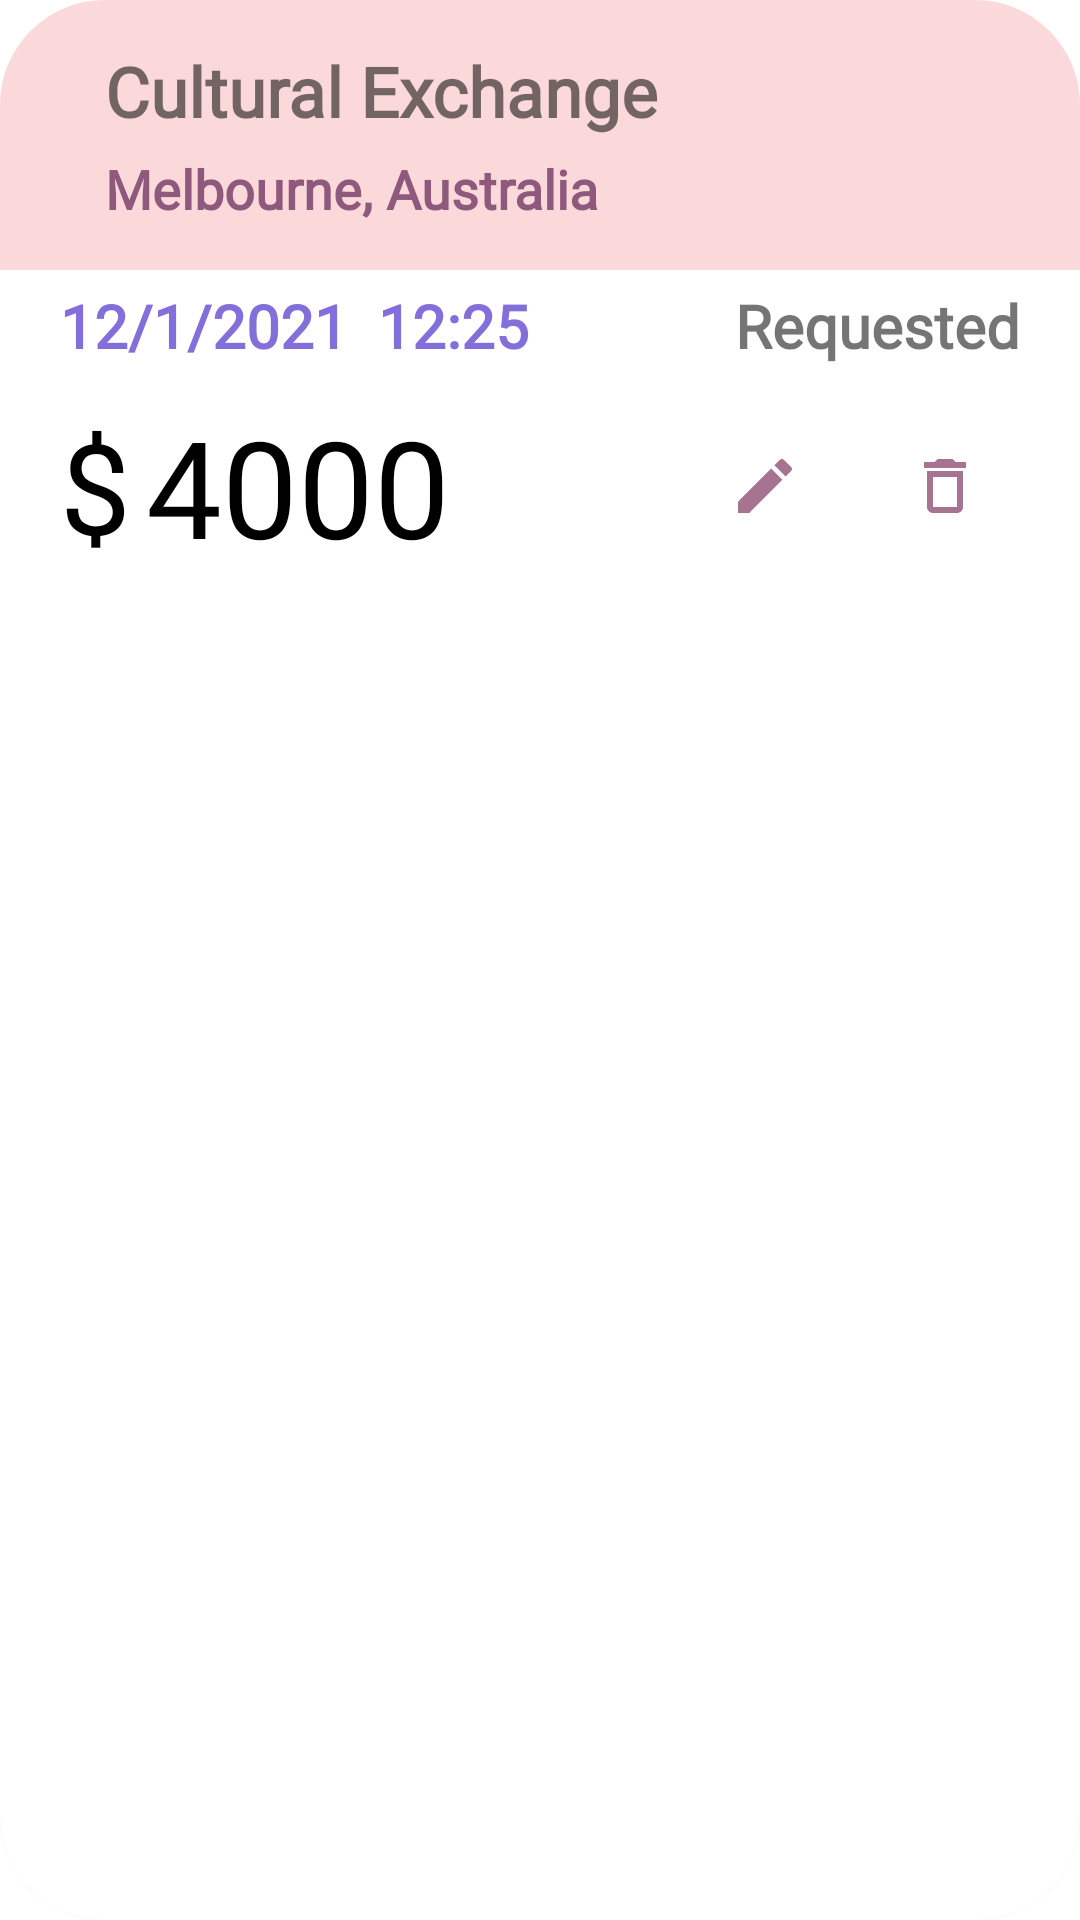

Layout XML and referenced resources for this Android screen:
<!-- AndroidManifest.xml: application theme Theme.MExpenseDemo -->
<!-- res/layout/expense_item.xml -->
<?xml version="1.0" encoding="utf-8"?>
<androidx.cardview.widget.CardView xmlns:android="http://schemas.android.com/apk/res/android"
    android:layout_width="match_parent"
    android:layout_height="200dp"
    android:layout_marginTop="10dp"
    android:layout_marginLeft="10dp"
    android:layout_marginBottom="25dp"
    xmlns:app="http://schemas.android.com/apk/res-auto"
    app:cardCornerRadius="35dp"
    android:backgroundTint="@color/white"
    >
        <LinearLayout
            android:layout_width="match_parent"
            android:layout_height="match_parent"
            android:orientation="vertical">
                <LinearLayout
                    android:layout_width="match_parent"
                    android:layout_height="90dp"
                    android:orientation="horizontal"
                    android:background="@color/backpink">
                        <com.google.android.material.imageview.ShapeableImageView
                            android:layout_width="wrap_content"
                            android:layout_height="wrap_content"
                            android:background="@drawable/dollar_icon"
                            android:layout_gravity="center_vertical"
                            android:layout_marginLeft="20dp"

                            />
                        <LinearLayout
                            android:layout_width="wrap_content"
                            android:layout_height="wrap_content"
                            android:orientation="vertical"
                            android:layout_gravity="center_vertical">
                                <TextView
                                    android:id="@+id/txt_expensename"
                                    android:layout_width="wrap_content"
                                    android:layout_height="wrap_content"
                                    android:layout_marginLeft="15dp"
                                    android:textSize="23dp"
                                    android:textStyle="bold"
                                    android:fontFamily="@font/geomanist"
                                    android:text="Cultural Exchange"/>
                                <TextView
                                    android:id="@+id/txt_expensetype"
                                    android:layout_width="wrap_content"
                                    android:layout_height="wrap_content"
                                    android:layout_marginTop="5dp"
                                    android:layout_marginLeft="15dp"
                                    android:textSize="18dp"
                                    android:textStyle="bold"
                                    android:textColor="@color/txt_purple"
                                    android:fontFamily="@font/geomanist"
                                    android:text="Melbourne, Australia"/>
                        </LinearLayout>
                </LinearLayout>
                <LinearLayout
                    android:layout_width="wrap_content"
                    android:layout_height="wrap_content"
                    android:orientation="horizontal">
                        <TextView
                            android:id="@+id/txt_expensedate"
                            android:layout_width="fill_parent"
                            android:gravity="left"
                            android:layout_marginLeft="20dp"
                            android:layout_height="wrap_content"
                            android:layout_marginTop="5dp"
                            android:textSize="20dp"
                            android:textColor="#836FDA"
                            android:fontFamily="@font/geomanist"
                            android:textFontWeight="1000"
                            android:text="12/1/2021"/>
                        <TextView
                            android:id="@+id/txt_expensetime"
                            android:layout_width="fill_parent"
                            android:gravity="left"
                            android:layout_marginLeft="10dp"
                            android:layout_height="wrap_content"
                            android:layout_marginTop="5dp"
                            android:textSize="20dp"
                            android:textColor="#836FDA"
                            android:fontFamily="@font/geomanist"
                            android:textFontWeight="1000"
                            android:text="12:25"/>
                        <View
                            android:layout_width="0dp"
                            android:layout_height="0dp"
                            android:layout_weight="1" />
                        <TextView
                            android:id="@+id/txt_expensecomment"
                            android:layout_width="fill_parent"
                            android:gravity="right"
                            android:layout_height="wrap_content"
                            android:layout_marginTop="5dp"
                            android:layout_marginRight="20dp"
                            android:textSize="20dp"
                            android:textStyle="bold"
                            android:fontFamily="@font/geomanist"
                            android:text="Requested"/>
                </LinearLayout>
                <LinearLayout
                    android:orientation="horizontal"
                    android:layout_width="wrap_content"
                    android:layout_height="80dp">
                        <TextView
                            android:layout_width="wrap_content"
                            android:layout_height="wrap_content"
                            android:textSize="42dp"
                            android:layout_marginLeft="20dp"
                            android:layout_gravity="center_vertical"
                            android:fontFamily="@font/brandon"
                            android:textColor="@color/black"
                            android:text="$"/>
                        <TextView
                            android:id="@+id/txt_expenseamt"
                            android:layout_width="wrap_content"
                            android:layout_height="wrap_content"
                            android:textSize="45dp"
                            android:layout_marginLeft="5dp"
                            android:layout_gravity="center_vertical"
                            android:fontFamily="@font/brandon"
                            android:textColor="@color/black"
                            android:text="4000"/>
                        <View
                            android:layout_width="0dp"
                            android:layout_height="0dp"
                            android:layout_weight="1" />
                        <android.widget.Button
                            android:id="@+id/expense_edit"
                            android:layout_width="50dp"
                            android:layout_height="50dp"
                            android:layout_marginTop="15dp"
                            android:layout_marginRight="10dp"
                            android:paddingRight="13dp"
                            android:textSize="20dp"
                            android:textStyle="bold"
                            android:fontFamily="@font/geomanist"
                            android:textAllCaps="false"
                            android:background="@drawable/button_background"
                            android:drawableRight="@drawable/edit_icon"
                            android:textColor="@color/darkerpink"
                            />
                        <android.widget.Button
                            android:id="@+id/expense_delete"
                            android:layout_width="50dp"
                            android:layout_height="50dp"
                            android:layout_marginTop="15dp"
                            android:layout_marginRight="20dp"
                            android:paddingRight="13dp"
                            android:textSize="20dp"
                            android:textStyle="bold"
                            android:fontFamily="@font/geomanist"
                            android:textAllCaps="false"
                            android:background="@drawable/button_background"
                            android:drawableRight="@drawable/delete_icon"
                            android:textColor="@color/darkerpink"
                            />
                </LinearLayout>

        </LinearLayout>

</androidx.cardview.widget.CardView>
<!-- resources referenced by this layout -->
<resources>
  <color name="backpink">#FBD9DB</color>
  <color name="black">#FF000000</color>
  <color name="darkerpink">#a67390</color>
  <color name="txt_purple">#8E597D</color>
  <color name="white">#FFFFFFFF</color>
  <!-- drawable delete_icon (drawable) -->
  <vector android:height="24dp" android:tint="#A67390"
      android:viewportHeight="24" android:viewportWidth="24"
      android:width="24dp" xmlns:android="http://schemas.android.com/apk/res/android">
      <path android:fillColor="@android:color/white" android:pathData="M6,19c0,1.1 0.9,2 2,2h8c1.1,0 2,-0.9 2,-2L18,7L6,7v12zM8,9h8v10L8,19L8,9zM15.5,4l-1,-1h-5l-1,1L5,4v2h14L19,4z"/>
  </vector>
  <!-- drawable edit_icon (drawable) -->
  <vector android:height="24dp" android:tint="#A67390"
      android:viewportHeight="24" android:viewportWidth="24"
      android:width="24dp" xmlns:android="http://schemas.android.com/apk/res/android">
      <path android:fillColor="@android:color/white" android:pathData="M3,17.25V21h3.75L17.81,9.94l-3.75,-3.75L3,17.25zM20.71,7.04c0.39,-0.39 0.39,-1.02 0,-1.41l-2.34,-2.34c-0.39,-0.39 -1.02,-0.39 -1.41,0l-1.83,1.83 3.75,3.75 1.83,-1.83z"/>
  </vector>
  <style name="Theme.MExpenseDemo" parent="Theme.MaterialComponents.DayNight.DarkActionBar">
          
          <item name="colorPrimary">@color/purple_500</item>
          <item name="colorPrimaryVariant">@color/purple_700</item>
          <item name="colorOnPrimary">@color/white</item>
          
          <item name="colorSecondary">@color/teal_200</item>
          <item name="colorSecondaryVariant">@color/teal_700</item>
          <item name="colorOnSecondary">@color/black</item>
          
          <item name="android:statusBarColor" tools:targetApi="l">?attr/colorPrimaryVariant</item>
          
      </style>
  <color name="purple_500">#FF6200EE</color>
  <color name="purple_700">#FF3700B3</color>
  <color name="teal_200">#FF03DAC5</color>
  <color name="teal_700">#FF018786</color>
</resources>
